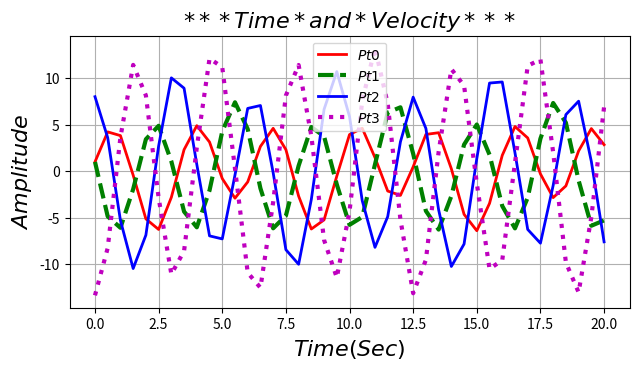

Write the Python code that produced this figure.
import numpy as np 
import matplotlib.pylab as plt

t = np.arange(0, 20.5, 0.5) 

#  y0_Velocity  
y0 = [
         1.0000,         4.2214,         3.8211,        -0.4239,        -5.1207,
        -6.2549,        -2.8071,         2.3155,         4.8878,         3.1325,
        -0.7894,        -2.8999,        -1.1519,         2.6620,         4.6036,
         2.3150,        -2.6728,        -6.2077,        -5.2271,        -0.5285,
         3.9389,         4.6138,         1.4639,        -2.1291,        -2.5968,
         0.4696,         3.9492,         4.1341,         0.2634,        -4.6329,
        -6.3899,        -3.4548,         1.7009,         4.7981,         3.5714,
        -0.2907,        -2.8353,        -1.5780,         2.1775,         4.5743,
         2.8472,
] 
#   y1_Velocity
y1 = [
         1.0000,        -4.8593,        -6.0781,        -1.9297,         3.4318,
         4.8746,         1.0565,        -4.3369,        -6.0240,        -2.0618,
         4.2716,         7.4015,         4.5214,        -1.8444,        -6.1310,
        -4.7792,         0.5860,         4.7429,         3.7446,        -1.4216,
        -5.7589,        -4.9155,         0.7252,         6.3010,         6.8623,
         1.8788,        -4.2687,        -6.2675,        -2.6738,         2.8559,
         5.0131,         1.7728,        -3.7346,        -6.1382,        -2.8401,
         3.5013,         7.3237,         5.2095,        -0.9960,        -5.8570,
        -5.2786,
] 
# y2_Velocity
y2 = [
         8.0000,         3.5939,        -5.2831,       -10.4510,        -6.8589,
         2.6978,        10.0238,         8.9133,         0.7263,        -6.9450,
        -7.2722,        -0.4138,         6.7428,         7.0565,        -0.1652,
        -8.4302,        -9.9944,        -3.0176,         6.6467,        10.6951,
         5.8666,        -3.1729,        -8.1752,        -4.8783,         3.1579,
         7.9541,         4.5920,        -4.1388,       -10.2320,        -7.8206,
         1.3645,         9.4666,         9.5827,         1.9764,        -6.2551,
        -7.7316,        -1.5293,         6.0761,         7.5197,         1.0425,
        -7.5855,    
]
# y3_Velocity
y3 = [
       -13.3333,        -8.2507,         3.6398,        11.4185,         8.1333,
        -2.8572,       -11.0544,        -8.5687,         2.5406,        12.1030,
        11.1773,         0.3082,       -10.8990,       -12.5148,        -3.3231,
         8.1272,        11.4053,         3.7657,        -7.3941,       -11.4257,
        -4.3152,         7.5512,        13.2217,         7.2582,        -5.2089,
       -13.1115,        -9.5229,         2.0564,        10.9667,         9.1925,
        -1.3109,       -10.4947,        -9.5514,         0.8987,        11.3171,
        12.0000,         2.0305,        -9.8078,       -13.0125,        -4.9250,
         6.8956,
]

plt.figure(figsize = (8, 4))
plt.subplots_adjust(bottom = 0.2, left = 0.2) 

plt.plot(t, y0, 'r-', label = r'$Pt0$', lw = 2)
plt.plot(t, y1, 'g--', label = r'$Pt1$', lw = 3)
plt.plot(t, y2, 'b-', label = r'$Pt2$', lw = 2)
plt.plot(t, y3, 'm:', label = r'$Pt3$', lw = 3) 

plt.xlabel(r'$Time(Sec)$').set_fontsize(16) 
plt.ylabel(r'$Amplitude$').set_fontsize(16)
plt.title("$***Time*and*Velocity***$").set_fontsize(16) 

plt.grid(axis = 'both') 
plt.legend(loc = 'upper center') 

plt.show(); 